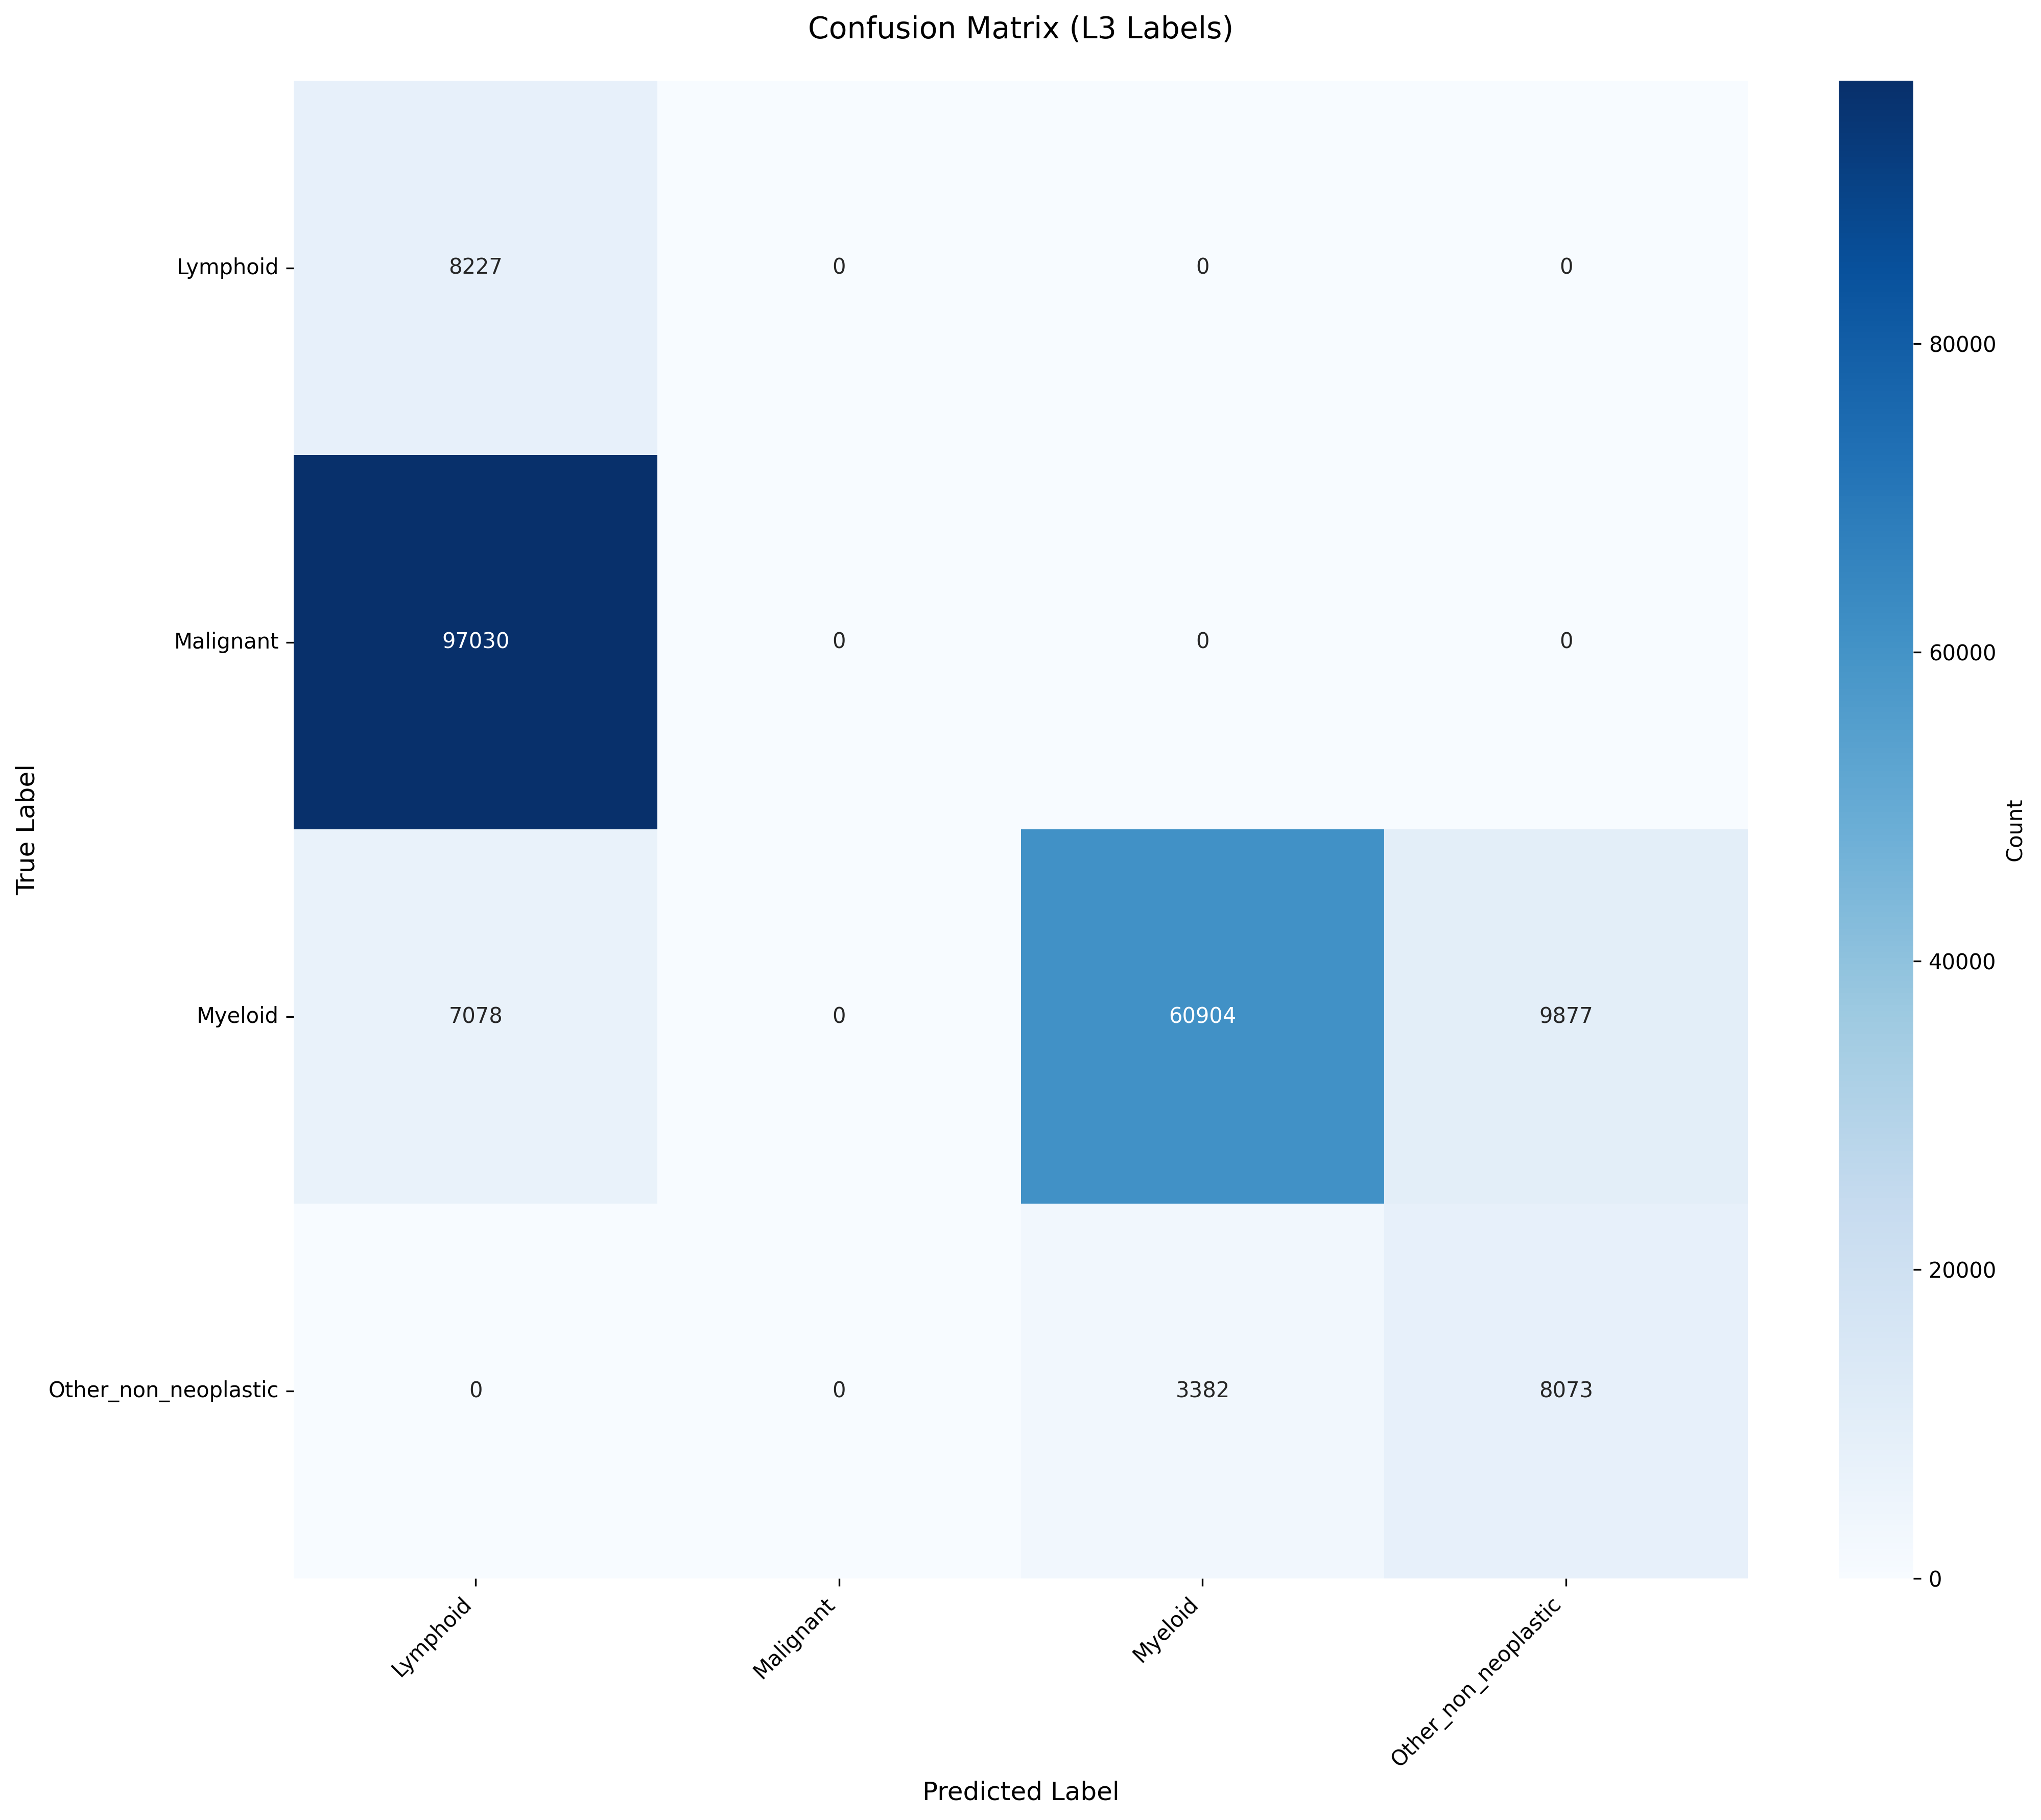

Source data for this figure (header and first rows):
True_Label, Lymphoid, Malignant, Myeloid, Other_non_neoplastic
Lymphoid, 8227, 0, 0, 0
Malignant, 97030, 0, 0, 0
Myeloid, 7078, 0, 60904, 9877
Other_non_neoplastic, 0, 0, 3382, 8073
